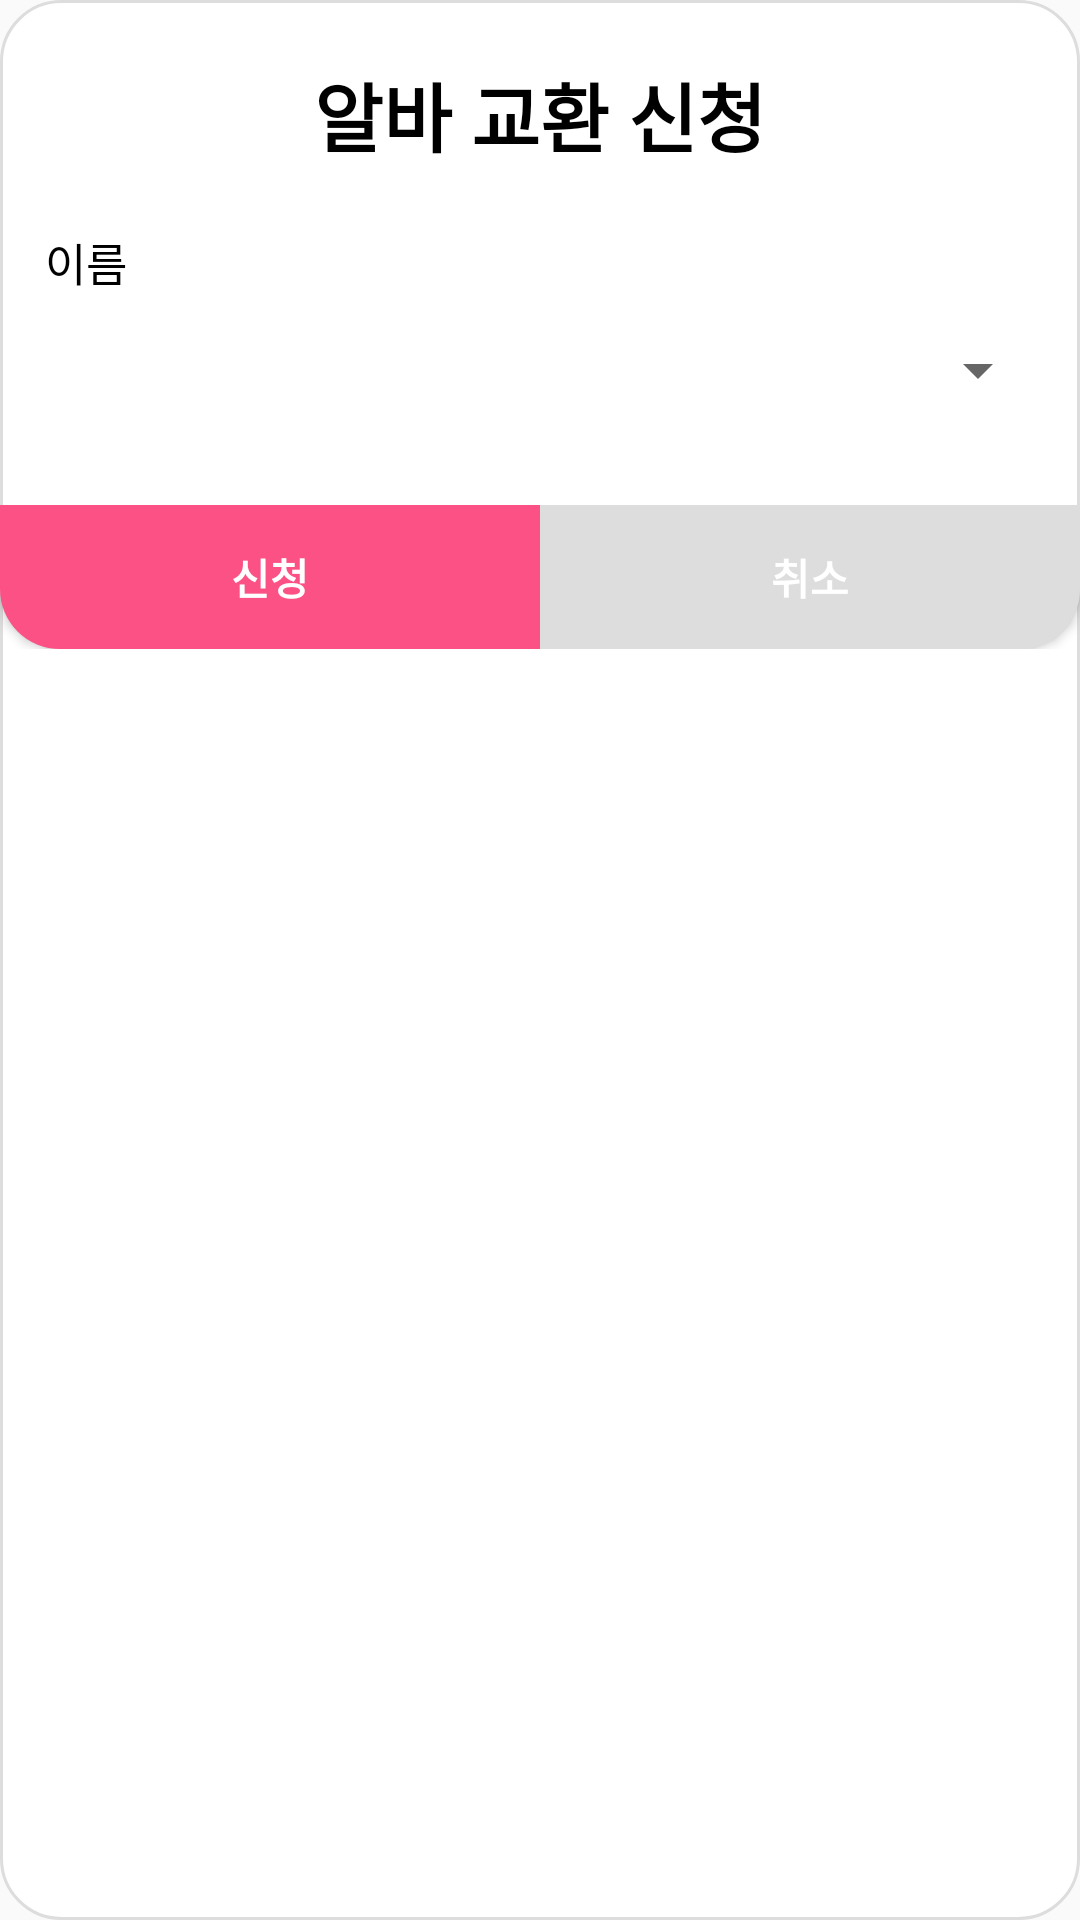

Reconstruct the res/layout file that produces this screen, plus the resources it refers to.
<!-- AndroidManifest.xml: application theme Theme.AppCompat.Light.NoActionBar -->
<!-- res/layout/ee_calendar_dailog.xml -->
<?xml version="1.0" encoding="utf-8"?>
<LinearLayout xmlns:android="http://schemas.android.com/apk/res/android"
    android:layout_width="match_parent"
    android:layout_height="wrap_content"
    android:orientation="vertical"
    android:background="@drawable/background_dialog_all"
    android:paddingTop="20dp">

    <TextView
        android:id="@+id/titleTextView"
        android:layout_width="match_parent"
        android:layout_height="wrap_content"
        android:text="알바 교환 신청"
        android:textSize="25sp"
        android:textStyle="bold"
        android:textColor="@color/black"
        android:gravity="center"
        android:layout_marginBottom="20dp" />

    <TextView
        android:layout_width="match_parent"
        android:layout_height="wrap_content"
        android:text="이름"
        android:textSize="15sp"
        android:textColor="@color/black"
        android:layout_marginLeft="15dp"
        android:layout_marginRight="10dp"/>

    <Spinner
        android:id="@+id/nameSpinner"
        android:layout_width="match_parent"
        android:layout_height="50dp"
        android:layout_marginBottom="20dp"
        android:layout_marginLeft="10dp"
        android:layout_marginRight="10dp"/>

    <LinearLayout
        android:layout_width="match_parent"
        android:layout_height="wrap_content"
        android:orientation="horizontal">
        <Button
            android:id="@+id/registerBtn"
            android:layout_weight="1"
            android:layout_width="0dp"
            android:layout_height="wrap_content"
            android:text="신청"
            android:textColor="@color/white"
            android:textStyle="bold"
            android:background="@drawable/background_button_left"/>

        <Button
            android:id="@+id/cancelBtn"
            android:layout_weight="1"
            android:layout_width="0dp"
            android:layout_height="wrap_content"
            android:text="취소"
            android:textColor="@color/white"
            android:textStyle="bold"
            android:background="@drawable/background_button_right"/>
    </LinearLayout>


</LinearLayout>
<!-- resources referenced by this layout -->
<resources>
  <color name="black">#FF000000</color>
  <color name="white">#FFFFFFFF</color>
  <!-- drawable background_button_left (drawable) -->
  <shape xmlns:android="http://schemas.android.com/apk/res/android">
      <solid android:color="@color/main_color"/> 
      <corners android:bottomLeftRadius="20dp"/> 
  </shape>
  <!-- drawable background_button_right (drawable) -->
  <shape xmlns:android="http://schemas.android.com/apk/res/android">
      <solid android:color="@color/gray"/> 
      <corners android:bottomRightRadius="20dp"/> 
  </shape>
  <!-- drawable background_dialog_all (drawable) -->
  <?xml version="1.0" encoding="utf-8"?>
  <shape xmlns:android="http://schemas.android.com/apk/res/android">
      <stroke android:color="@color/gray"
          android:width="1dp"/>
      <corners android:bottomLeftRadius="20dp"
          android:bottomRightRadius="20dp"
          android:topLeftRadius="20dp"
          android:topRightRadius="20dp"/>
      <solid android:color="@color/white" />
  </shape>
  <color name="main_color">#FC5185</color>
  <color name="gray">#DDDDDD</color>
</resources>
